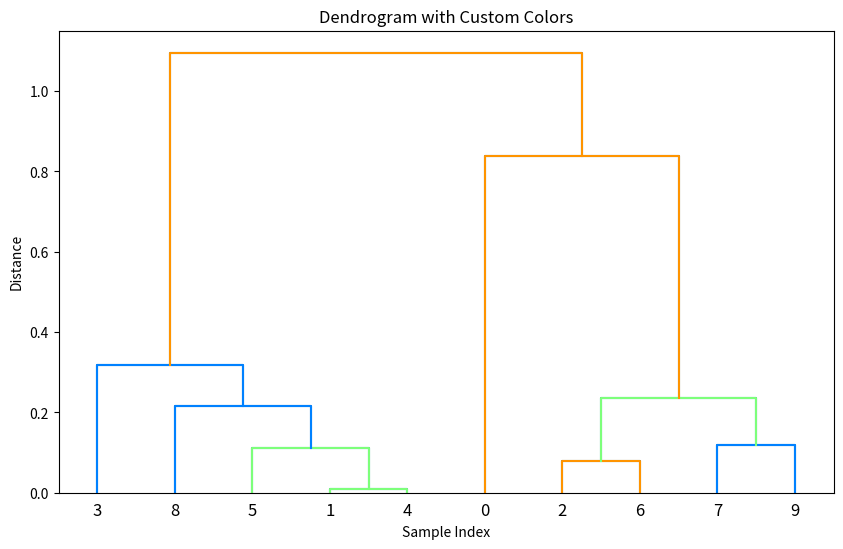

The matplotlib source for this figure:
import numpy as np
import matplotlib.pyplot as plt
from scipy.cluster.hierarchy import linkage, dendrogram

# 示例数据
data = np.random.rand(10, 2)  # 10个样本，2个特征
Z = linkage(data, method='ward')  # 进行层次聚类

# 假设每个样本的类别标签
classified_labels = ['A', 'A', 'B', 'B', 'C', 'A', 'C', 'C', 'B', 'A                                                                                                                                                                                                                                             ']

# 创建颜色映射
unique_labels = set(classified_labels)
color_map = {label: plt.cm.jet(i / len(unique_labels)) for i, label in enumerate(unique_labels)}

# 绘制 dendrogram
plt.figure(figsize=(10, 6))
dendro = dendrogram(Z, color_threshold=0)  # 先绘制不带颜色的 dendrogram

# 为每个叶子节点分配颜色
for i, d in enumerate(dendro['dcoord']):
    # 获取当前节点的标签
    label_index = int(dendro['ivl'][i])  # 根据索引获取标签
    label = classified_labels[label_index]  # 获取标签
    # 绘制线条并设置颜色
    plt.plot(dendro['icoord'][i], d, color=color_map[label])

# 设置聚类节点以上的颜色为灰色
for i, d in enumerate(dendro['dcoord']):
    height = d[1]  # 当前节点的高度
    # 获取当前节点的标签
    label_index = int(dendro['ivl'][i])  # 根据索引获取标签
    label = classified_labels[label_index]  # 获取标签

    # 检查是否是聚类节点
    if i < len(dendro['dcoord']) - 1:  # 确保不是最后一个节点
        next_height = dendro['dcoord'][i + 1][1]  # 下一个节点的高度
        if height < next_height:  # 如果当前节点的高度小于下一个节点
            plt.plot([dendro['icoord'][i][0], dendro['icoord'][i][1]], [height, height], color='gray', linestyle='--')

plt.title('Dendrogram with Custom Colors')
plt.xlabel('Sample Index')
plt.ylabel('Distance')
plt.show()